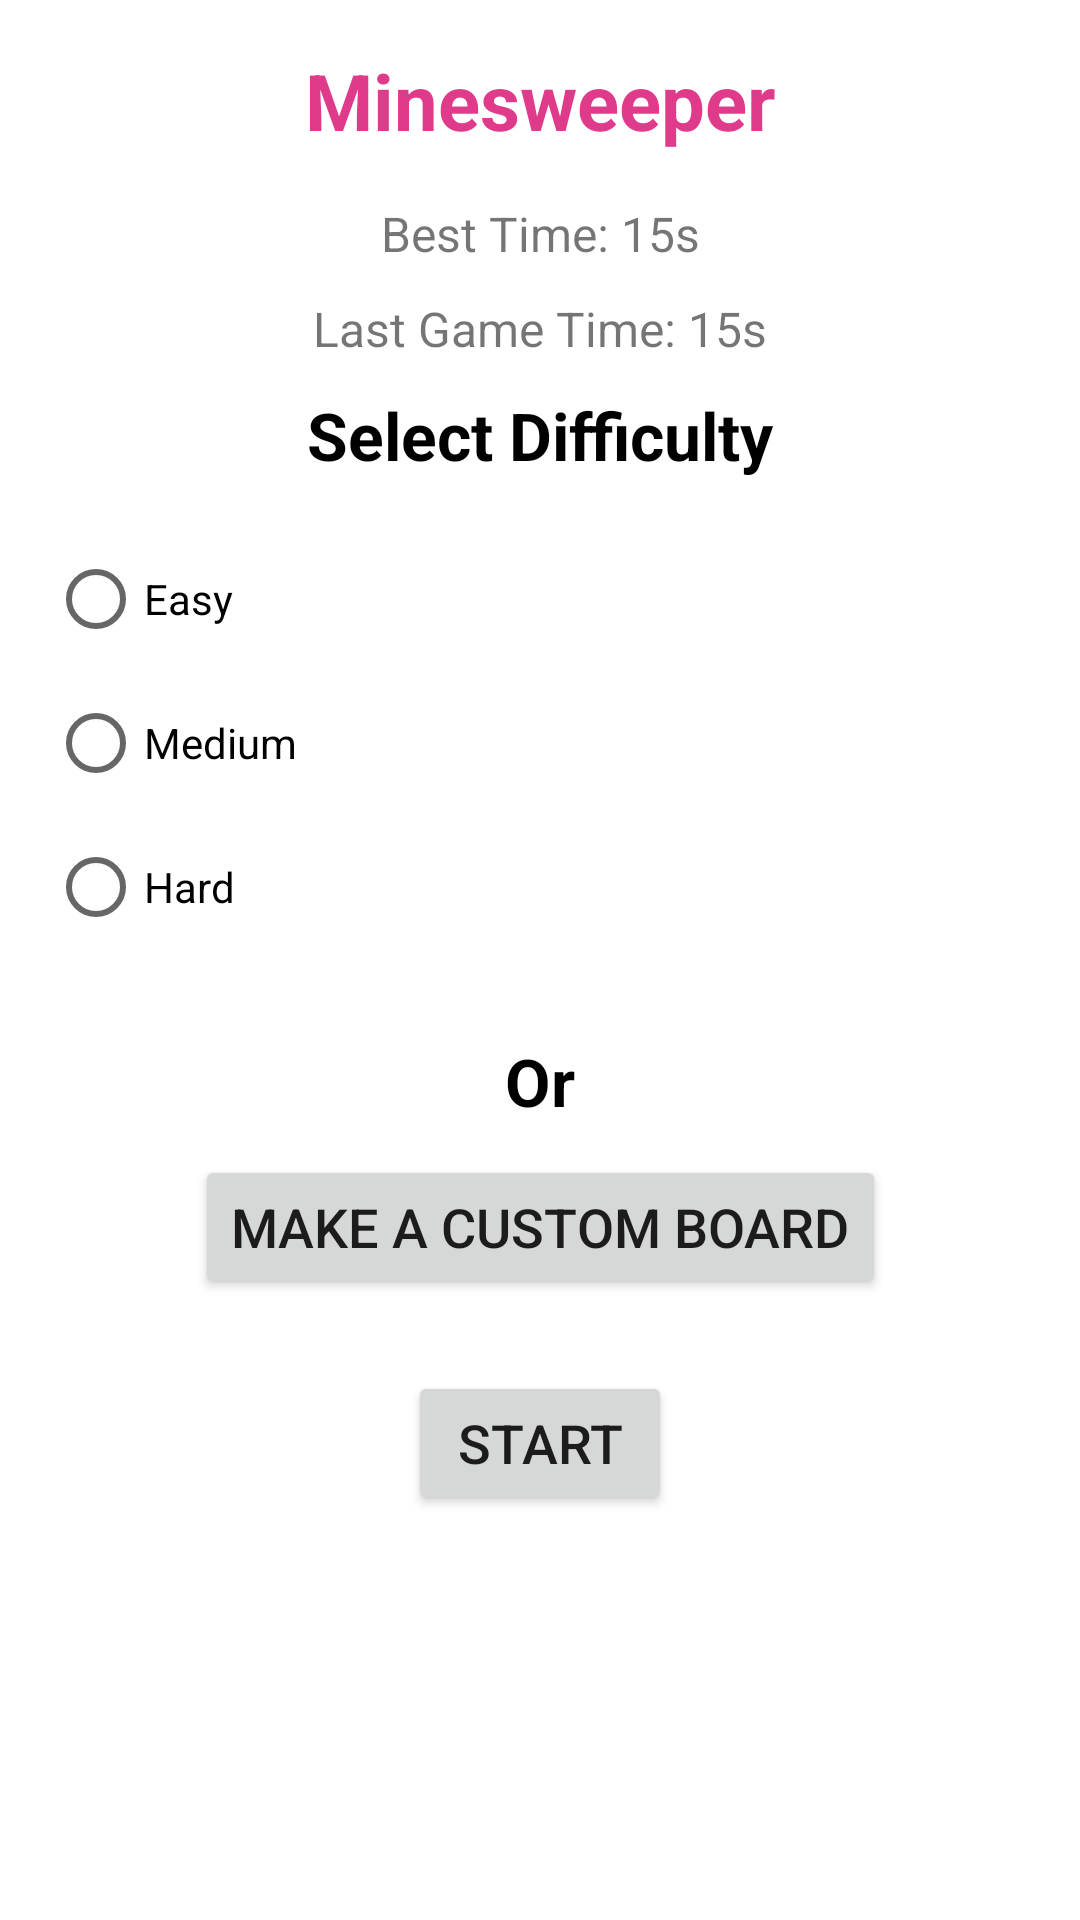

This screen was rendered from an Android layout file. Write that file and the resources it references.
<!-- AndroidManifest.xml: application theme Theme.TestMinesweeper -->
<!-- res/layout/activity_home.xml -->
<?xml version="1.0" encoding="utf-8"?>
<ScrollView xmlns:android="http://schemas.android.com/apk/res/android"
    xmlns:app="http://schemas.android.com/apk/res-auto"
    xmlns:tools="http://schemas.android.com/tools"
    android:layout_width="match_parent"
    android:layout_height="match_parent"
    android:fillViewport="true"
    tools:context=".HomeActivity">

    <androidx.constraintlayout.widget.ConstraintLayout
        android:layout_width="match_parent"
        android:layout_height="match_parent"
        app:layout_constraintBottom_toBottomOf="parent"
        app:layout_constraintTop_toTopOf="parent"
        tools:ignore="ScrollViewSize">

        <TextView
            android:id="@+id/textView4"
            android:layout_width="match_parent"
            android:layout_height="wrap_content"
            android:padding="16dp"
            android:text="@string/minesweeper"
            android:textAlignment="center"
            android:textColor="@color/pink"
            android:textSize="26sp"
            android:textStyle="bold"
            app:layout_constraintEnd_toEndOf="parent"
            app:layout_constraintStart_toStartOf="parent"
            app:layout_constraintTop_toTopOf="parent" />

        <TextView
            android:id="@+id/textView3"
            android:layout_width="wrap_content"
            android:layout_height="wrap_content"
            android:text="Best Time: "
            android:textSize="16sp"
            app:layout_constraintEnd_toStartOf="@+id/bestTimeTv"
            app:layout_constraintHorizontal_bias="0.5"
            app:layout_constraintHorizontal_chainStyle="packed"
            app:layout_constraintStart_toStartOf="parent"
            app:layout_constraintTop_toBottomOf="@+id/textView4" />

        <TextView
            android:id="@+id/bestTimeTv"
            android:layout_width="wrap_content"
            android:layout_height="wrap_content"
            android:text="15s"
            android:textSize="16sp"
            app:layout_constraintBottom_toBottomOf="@+id/textView3"
            app:layout_constraintEnd_toEndOf="parent"
            app:layout_constraintHorizontal_bias="0.5"
            app:layout_constraintStart_toEndOf="@+id/textView3"
            app:layout_constraintTop_toTopOf="@+id/textView3" />

        <TextView
            android:id="@+id/textview5"
            android:layout_width="wrap_content"
            android:layout_height="wrap_content"
            android:layout_marginTop="10dp"
            android:text="Last Game Time: "
            android:textSize="16sp"
            app:layout_constraintEnd_toStartOf="@+id/lastGameTimeTv"
            app:layout_constraintHorizontal_bias="0.5"
            app:layout_constraintHorizontal_chainStyle="packed"
            app:layout_constraintStart_toStartOf="parent"
            app:layout_constraintTop_toBottomOf="@+id/textView3" />

        <TextView
            android:id="@+id/lastGameTimeTv"
            android:layout_width="wrap_content"
            android:layout_height="wrap_content"
            android:text="15s"
            android:textSize="16sp"
            app:layout_constraintBottom_toBottomOf="@+id/textview5"
            app:layout_constraintEnd_toEndOf="parent"
            app:layout_constraintHorizontal_bias="0.5"
            app:layout_constraintStart_toEndOf="@+id/textview5"
            app:layout_constraintTop_toTopOf="@+id/textview5" />

        <TextView
            android:id="@+id/textView6"
            android:layout_width="wrap_content"
            android:layout_height="wrap_content"
            android:layout_marginTop="10dp"
            android:text="Select Difficulty"
            android:textAlignment="center"
            android:textColor="@color/black"
            android:textSize="22sp"
            android:textStyle="bold"
            app:layout_constraintEnd_toEndOf="parent"
            app:layout_constraintStart_toStartOf="parent"
            app:layout_constraintTop_toBottomOf="@+id/textview5" />

        <RadioGroup
            android:id="@+id/radioGroup"
            android:layout_width="wrap_content"
            android:layout_height="wrap_content"
            android:padding="16dp"
            app:layout_constraintStart_toStartOf="parent"
            app:layout_constraintTop_toBottomOf="@+id/textView6">

            <RadioButton
                android:id="@+id/level_easy"
                android:layout_width="wrap_content"
                android:layout_height="wrap_content"
                android:text="@string/level_easy" />

            <RadioButton
                android:id="@+id/level_medium"
                android:layout_width="wrap_content"
                android:layout_height="wrap_content"
                android:text="@string/level_medium" />

            <RadioButton
                android:id="@+id/level_hard"
                android:layout_width="wrap_content"
                android:layout_height="wrap_content"
                android:text="@string/level_hard" />

        </RadioGroup>

        <TextView
            android:id="@+id/textView7"
            android:layout_width="wrap_content"
            android:layout_height="wrap_content"
            android:layout_marginTop="10dp"
            android:text="@string/or"
            android:textColor="@color/black"
            android:textSize="22sp"
            android:textStyle="bold"
            app:layout_constraintEnd_toEndOf="parent"
            app:layout_constraintStart_toStartOf="parent"
            app:layout_constraintTop_toBottomOf="@+id/radioGroup" />

        <Button
            android:id="@+id/makeACustomBoard"
            android:layout_width="wrap_content"
            android:layout_height="wrap_content"
            android:layout_marginTop="10dp"
            android:text="@string/make_a_custom_board"
            android:textSize="18sp"
            app:layout_constraintEnd_toEndOf="parent"
            app:layout_constraintStart_toStartOf="parent"
            app:layout_constraintTop_toBottomOf="@+id/textView7" />

        <EditText
            android:id="@+id/numberOfRows"
            android:layout_width="match_parent"
            android:layout_height="wrap_content"
            android:layout_marginStart="16dp"
            android:layout_marginTop="10dp"
            android:layout_marginEnd="16dp"
            android:autofillHints="false"
            android:hint="@string/enter_the_number_of_rows"
            android:inputType="number"
            android:maxLines="1"
            android:textSize="20sp"
            android:textStyle="bold"
            android:visibility="gone"
            app:layout_constraintTop_toBottomOf="@+id/makeACustomBoard" />

        <EditText
            android:id="@+id/numberOfColumns"
            android:layout_width="match_parent"
            android:layout_height="wrap_content"
            android:layout_marginStart="16dp"
            android:layout_marginTop="10dp"
            android:layout_marginEnd="16dp"
            android:autofillHints="false"
            android:hint="@string/enter_the_number_of_columns"
            android:inputType="number"
            android:maxLines="1"
            android:textSize="20sp"
            android:textStyle="bold"
            android:visibility="gone"
            app:layout_constraintTop_toBottomOf="@+id/numberOfRows" />

        <EditText
            android:id="@+id/numberOfMines"
            android:layout_width="match_parent"
            android:layout_height="wrap_content"
            android:layout_marginStart="16dp"
            android:layout_marginTop="10dp"
            android:layout_marginEnd="16dp"
            android:autofillHints="false"
            android:hint="@string/enter_the_number_of_mines"
            android:inputType="number"
            android:maxLines="1"
            android:textSize="20sp"
            android:textStyle="bold"
            android:visibility="gone"
            app:layout_constraintEnd_toEndOf="parent"
            app:layout_constraintStart_toStartOf="parent"
            app:layout_constraintTop_toBottomOf="@+id/numberOfColumns" />

        <Button
            android:id="@+id/startBtn"
            android:layout_width="wrap_content"
            android:layout_height="wrap_content"
            android:layout_marginTop="24dp"
            android:text="@string/start"
            android:textSize="18sp"
            app:layout_constraintEnd_toEndOf="parent"
            app:layout_constraintStart_toStartOf="parent"
            app:layout_constraintTop_toBottomOf="@id/numberOfMines" />

    </androidx.constraintlayout.widget.ConstraintLayout>

</ScrollView>
<!-- resources referenced by this layout -->
<resources>
  <color name="black">#FF000000</color>
  <color name="pink">#E03B8B</color>
  <string name="enter_the_number_of_columns">Enter the number of columns</string>
  <string name="enter_the_number_of_mines">Enter the number of mines</string>
  <string name="enter_the_number_of_rows">Enter the number of rows</string>
  <string name="level_easy">Easy</string>
  <string name="level_hard">Hard</string>
  <string name="level_medium">Medium</string>
  <string name="make_a_custom_board">Make a Custom Board</string>
  <string name="minesweeper">Minesweeper</string>
  <string name="or">Or</string>
  <string name="start">Start</string>
  <style name="Theme.TestMinesweeper" parent="Theme.MaterialComponents.DayNight.DarkActionBar">
          
          <item name="colorPrimary">@color/purple_500</item>
          <item name="colorPrimaryVariant">@color/purple_700</item>
          <item name="colorOnPrimary">@color/white</item>
          
          <item name="colorSecondary">@color/teal_200</item>
          <item name="colorSecondaryVariant">@color/teal_700</item>
          <item name="colorOnSecondary">@color/black</item>
          
          <item name="android:statusBarColor" tools:targetApi="l">?attr/colorPrimaryVariant</item>
          
      </style>
  <color name="purple_500">#FF6200EE</color>
  <color name="purple_700">#FF3700B3</color>
  <color name="white">#FFFFFFFF</color>
  <color name="teal_200">#FF03DAC5</color>
  <color name="teal_700">#FF018786</color>
</resources>
